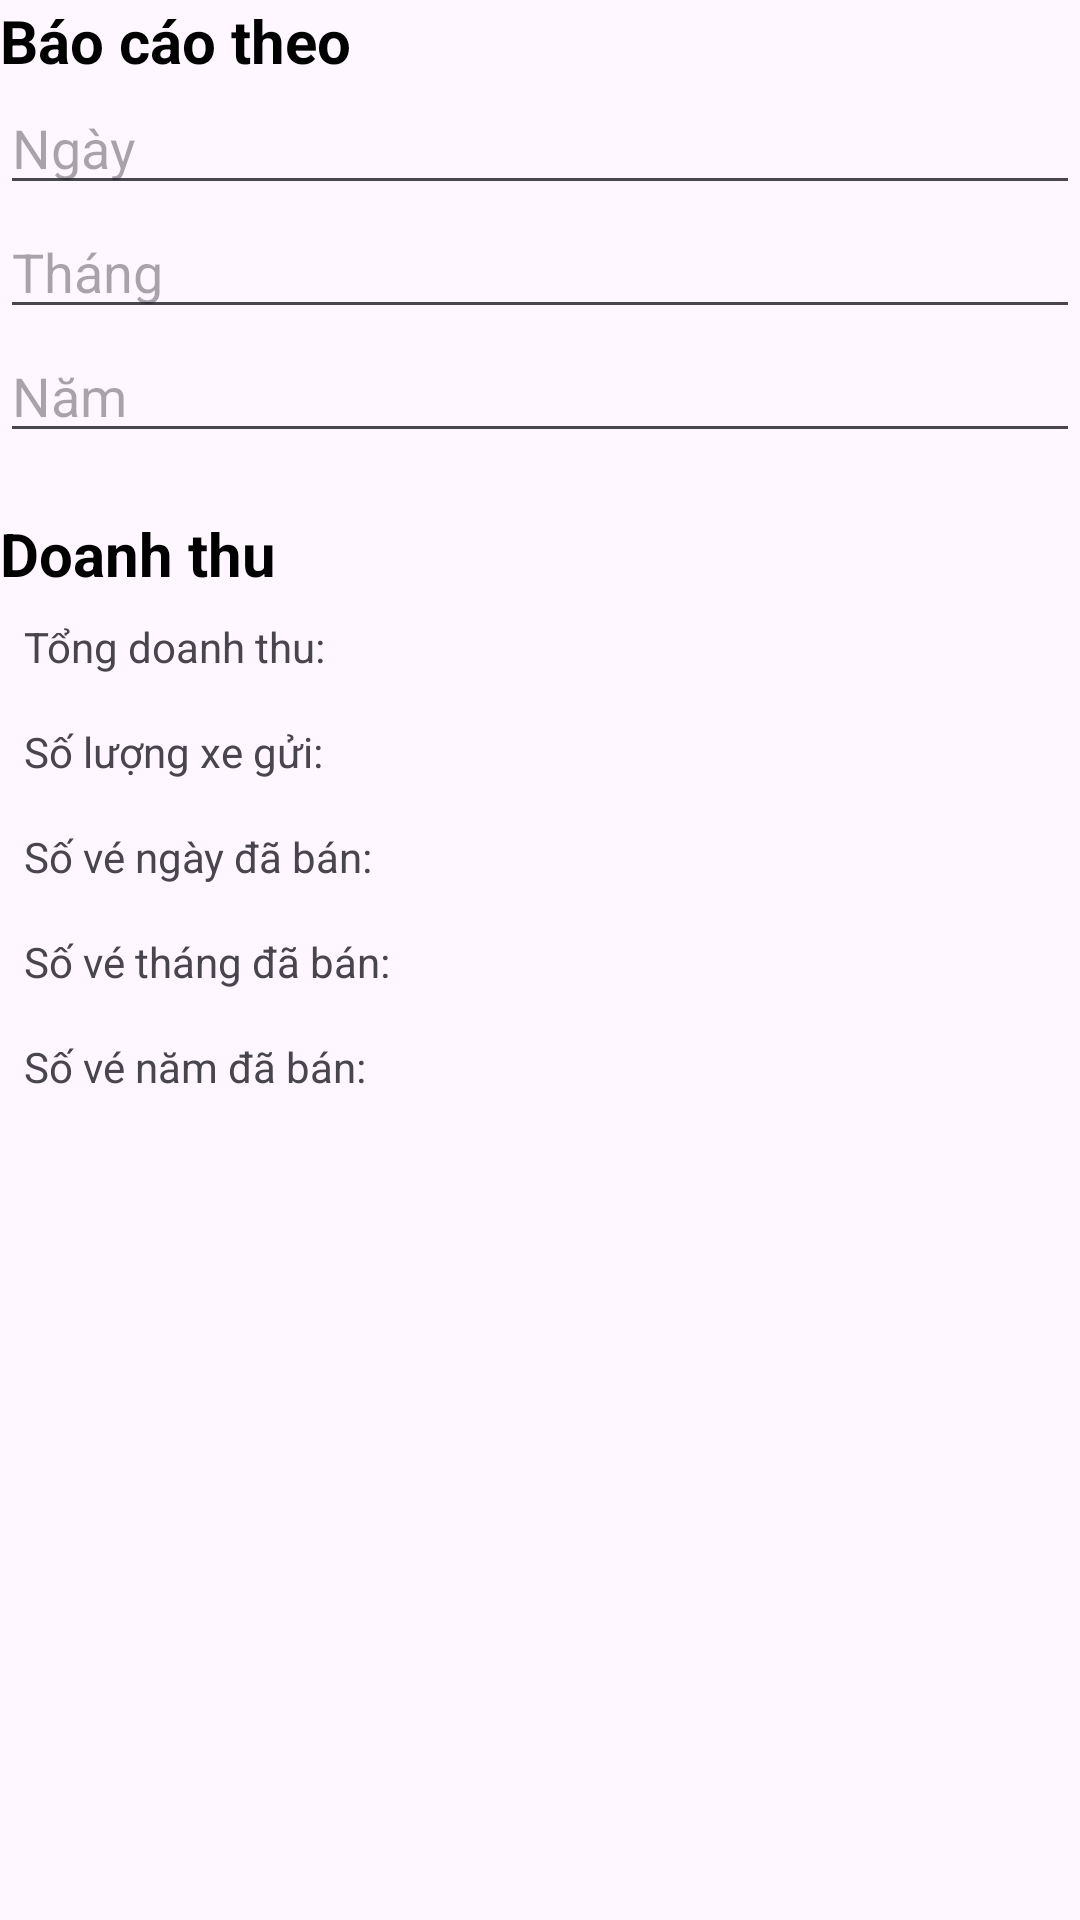

Android layout source for this screen:
<!-- AndroidManifest.xml: application theme Theme.QuanLyGuiXe -->
<!-- res/layout/fragment_report_detail.xml -->
<?xml version="1.0" encoding="utf-8"?>
<androidx.constraintlayout.widget.ConstraintLayout xmlns:android="http://schemas.android.com/apk/res/android"
    xmlns:app="http://schemas.android.com/apk/res-auto"
    xmlns:tools="http://schemas.android.com/tools"
    android:layout_width="match_parent"
    android:layout_height="match_parent"
    android:layout_marginLeft="30dp"
    android:layout_marginTop="30dp"
    app:layout_constraintStart_toStartOf="parent"
    app:layout_constraintTop_toTopOf="parent">

    <LinearLayout xmlns:android="http://schemas.android.com/apk/res/android"
        android:layout_width="match_parent"
        android:layout_height="match_parent"
        android:orientation="vertical">


        
        <LinearLayout
            android:layout_width="match_parent"
            android:layout_height="wrap_content"
            android:orientation="vertical">

            <TextView
                android:id="@+id/textReportTitle"
                android:layout_width="match_parent"
                android:layout_height="wrap_content"
                android:text="Báo cáo theo"
                android:textColor="#000000"
                android:textSize="20sp"
                android:textStyle="bold" />

            
            <EditText
                android:id="@+id/editTextDay"
                android:layout_width="match_parent"
                android:layout_height="wrap_content"
                android:hint="Ngày" />

            
            <EditText
                android:id="@+id/editTextMonth"
                android:layout_width="match_parent"
                android:layout_height="wrap_content"
                android:hint="Tháng" />

            
            <EditText
                android:id="@+id/editTextYear"
                android:layout_width="match_parent"
                android:layout_height="wrap_content"
                android:hint="Năm" />
        </LinearLayout>

        
        <LinearLayout
            android:layout_width="match_parent"
            android:layout_height="0dp"
            android:layout_marginTop="@dimen/dp_20"
            android:layout_weight="1"
            android:orientation="vertical">

            <TextView
                android:id="@+id/textReportDetail"
                android:layout_width="match_parent"
                android:layout_height="wrap_content"
                android:text="Doanh thu"
                android:textColor="#000000"
                android:textSize="20sp"
                android:textStyle="bold" />

            
            
            <LinearLayout
                android:layout_width="match_parent"
                android:layout_height="wrap_content"
                android:orientation="vertical">

                
                <LinearLayout
                    android:layout_width="match_parent"
                    android:layout_height="wrap_content"

                    android:orientation="horizontal"
                    android:padding="8dp">

                    <TextView
                        android:id="@+id/textViewTotalRevenueTitle"
                        android:layout_width="wrap_content"
                        android:layout_height="wrap_content"
                        android:text="Tổng doanh thu: " />

                    <TextView
                        android:id="@+id/textViewTotalRevenue"
                        android:layout_width="wrap_content"
                        android:layout_height="wrap_content" />
                </LinearLayout>

                
                <LinearLayout
                    android:layout_width="match_parent"
                    android:layout_height="wrap_content"

                    android:orientation="horizontal"
                    android:padding="8dp">

                    <TextView
                        android:id="@+id/textViewTotalVehiclesTitle"
                        android:layout_width="wrap_content"
                        android:layout_height="wrap_content"
                        android:text="Số lượng xe gửi: " />

                    <TextView
                        android:id="@+id/textViewTotalVehicles"
                        android:layout_width="wrap_content"
                        android:layout_height="wrap_content" />
                </LinearLayout>

                
                <LinearLayout
                    android:layout_width="match_parent"
                    android:layout_height="wrap_content"

                    android:orientation="horizontal"
                    android:padding="8dp">

                    <TextView
                        android:id="@+id/textViewDailyTicketsSoldTitle"
                        android:layout_width="wrap_content"
                        android:layout_height="wrap_content"
                        android:text="Số vé ngày đã bán: " />

                    <TextView
                        android:id="@+id/textViewDailyTicketsSold"
                        android:layout_width="wrap_content"
                        android:layout_height="wrap_content" />
                </LinearLayout>

                
                <LinearLayout
                    android:layout_width="match_parent"
                    android:layout_height="wrap_content"

                    android:orientation="horizontal"
                    android:padding="8dp">

                    <TextView
                        android:id="@+id/textViewMonthlyTicketsSoldTitle"
                        android:layout_width="wrap_content"
                        android:layout_height="wrap_content"
                        android:text="Số vé tháng đã bán: " />

                    <TextView
                        android:id="@+id/textViewMonthlyTicketsSold"
                        android:layout_width="wrap_content"
                        android:layout_height="wrap_content" />
                </LinearLayout>

                
                <LinearLayout
                    android:layout_width="match_parent"
                    android:layout_height="wrap_content"

                    android:orientation="horizontal"
                    android:padding="8dp">

                    <TextView
                        android:id="@+id/textViewYearlyTicketsSoldTitle"
                        android:layout_width="wrap_content"
                        android:layout_height="wrap_content"
                        android:text="Số vé năm đã bán: " />

                    <TextView
                        android:id="@+id/textViewYearlyTicketsSold"
                        android:layout_width="wrap_content"
                        android:layout_height="wrap_content" />
                </LinearLayout>
            </LinearLayout>

        </LinearLayout>

    </LinearLayout>

</androidx.constraintlayout.widget.ConstraintLayout>
<!-- resources referenced by this layout -->
<resources>
  <dimen name="dp_20">20dp</dimen>
  <style name="Theme.QuanLyGuiXe" parent="Base.Theme.QuanLyGuiXe" />
  <style name="Base.Theme.QuanLyGuiXe" parent="Theme.Material3.DayNight.NoActionBar">
          
          
      </style>
</resources>
